5-way image classification set "dataset" from GitHub (sinchana1408/Tomato_maturity_detection_and_Harvest_RecommendationSystem); label vocabulary: breaker, green, pink, red, turner.

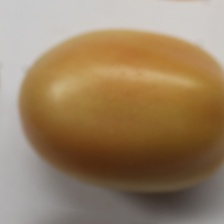
Label: turner

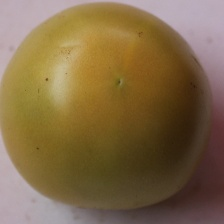
Label: breaker

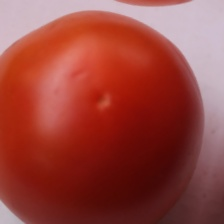
Label: red

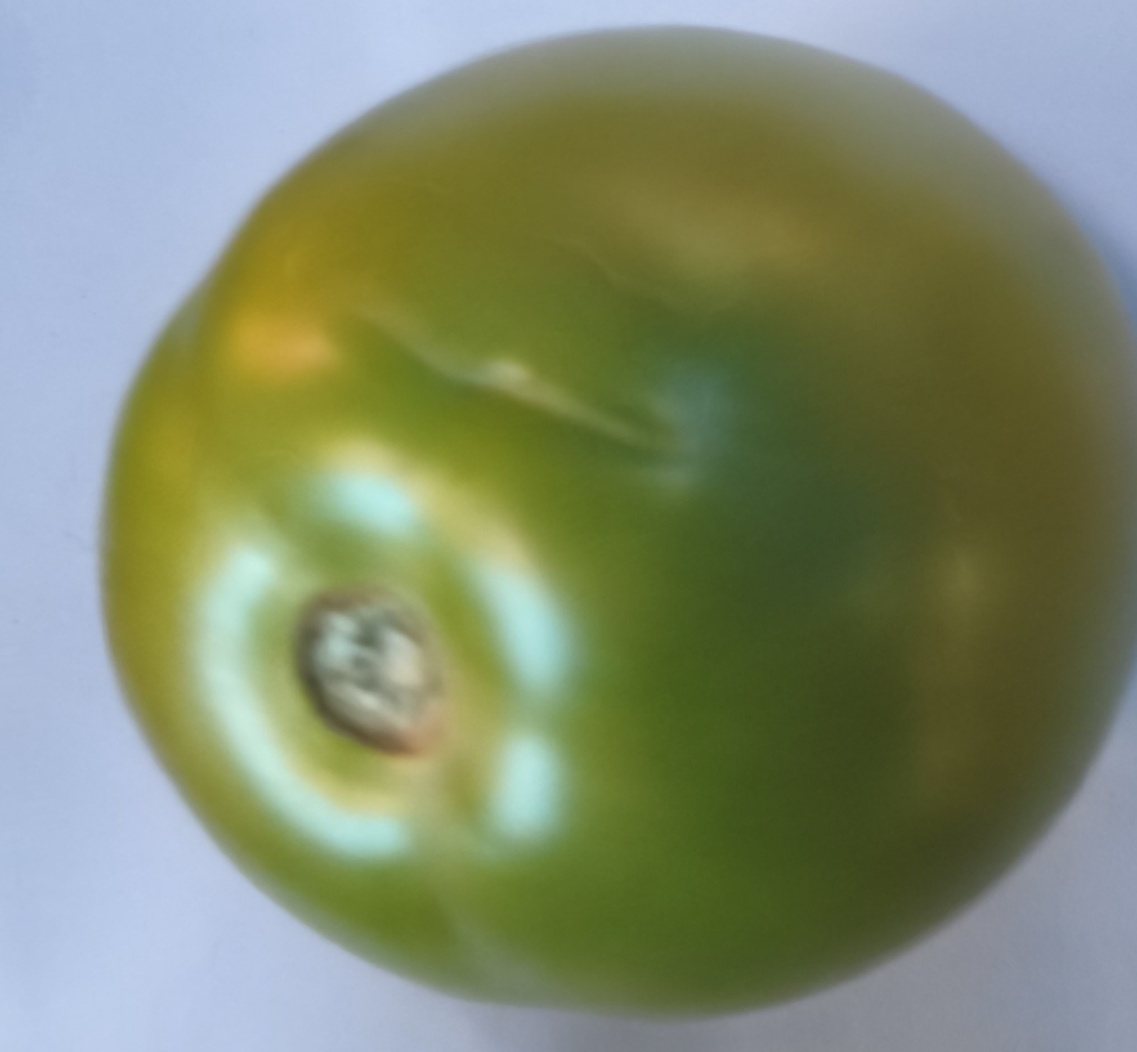
Label: green

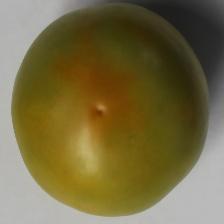
Label: breaker

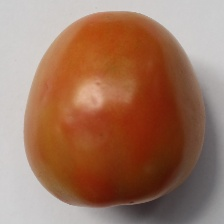
Label: pink
